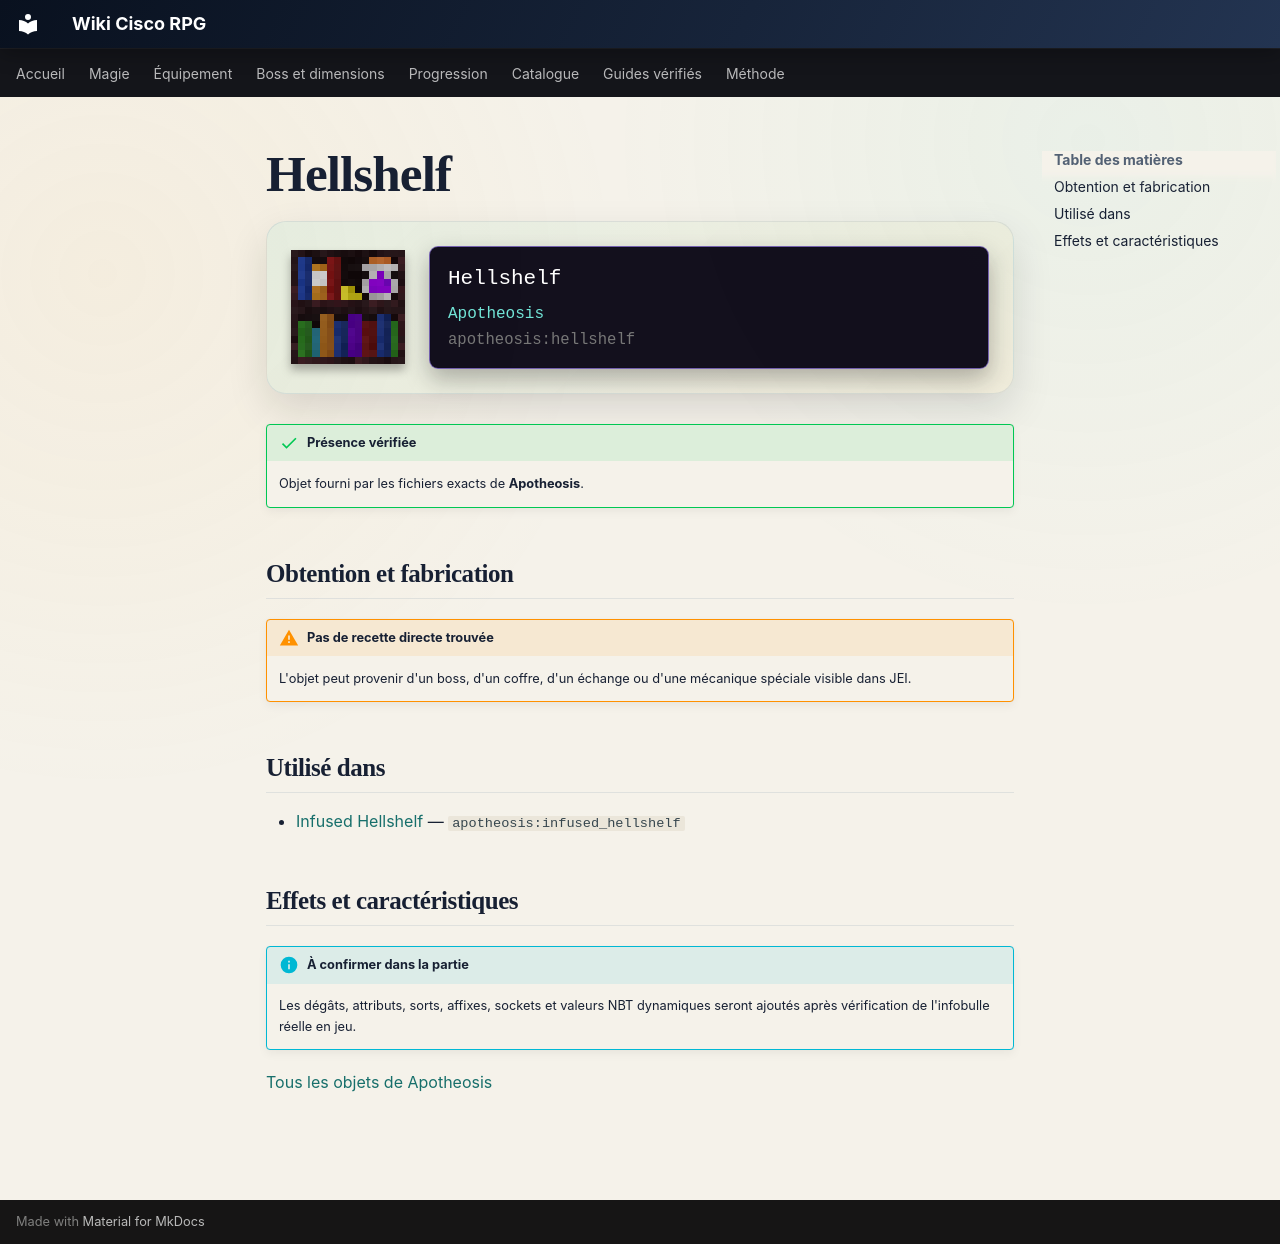

repository: Kloups-Dev/wiki-cisco-rpg · page: catalogue/objets/apotheosis/hellshelf/index.html · generator: mkdocs

# Hellshelf

<div class="mc-item-showcase">
<img class="mc-item-icon" src="../../../../assets/generated/items/apotheosis/hellshelf.png" alt="Hellshelf">
<div class="mc-tooltip-card">
<div class="mc-tooltip-card__name">Hellshelf</div>
<div class="mc-tooltip-card__mod">Apotheosis</div>
<div class="mc-tooltip-card__id">apotheosis:hellshelf</div>
</div>
</div>

!!! success "Présence vérifiée"
    Objet fourni par les fichiers exacts de **Apotheosis**.

## Obtention et fabrication

!!! warning "Pas de recette directe trouvée"
    L'objet peut provenir d'un boss, d'un coffre, d'un échange ou d'une mécanique spéciale visible dans JEI.

## Utilisé dans

- [Infused Hellshelf](../../../catalogue/objets/apotheosis/infused_hellshelf.md) — <code>apotheosis:infused_hellshelf</code>

## Effets et caractéristiques

!!! info "À confirmer dans la partie"
    Les dégâts, attributs, sorts, affixes, sockets et valeurs NBT dynamiques seront ajoutés après vérification de l'infobulle réelle en jeu.

[Tous les objets de Apotheosis](../../../contenu/apotheosis.md)
